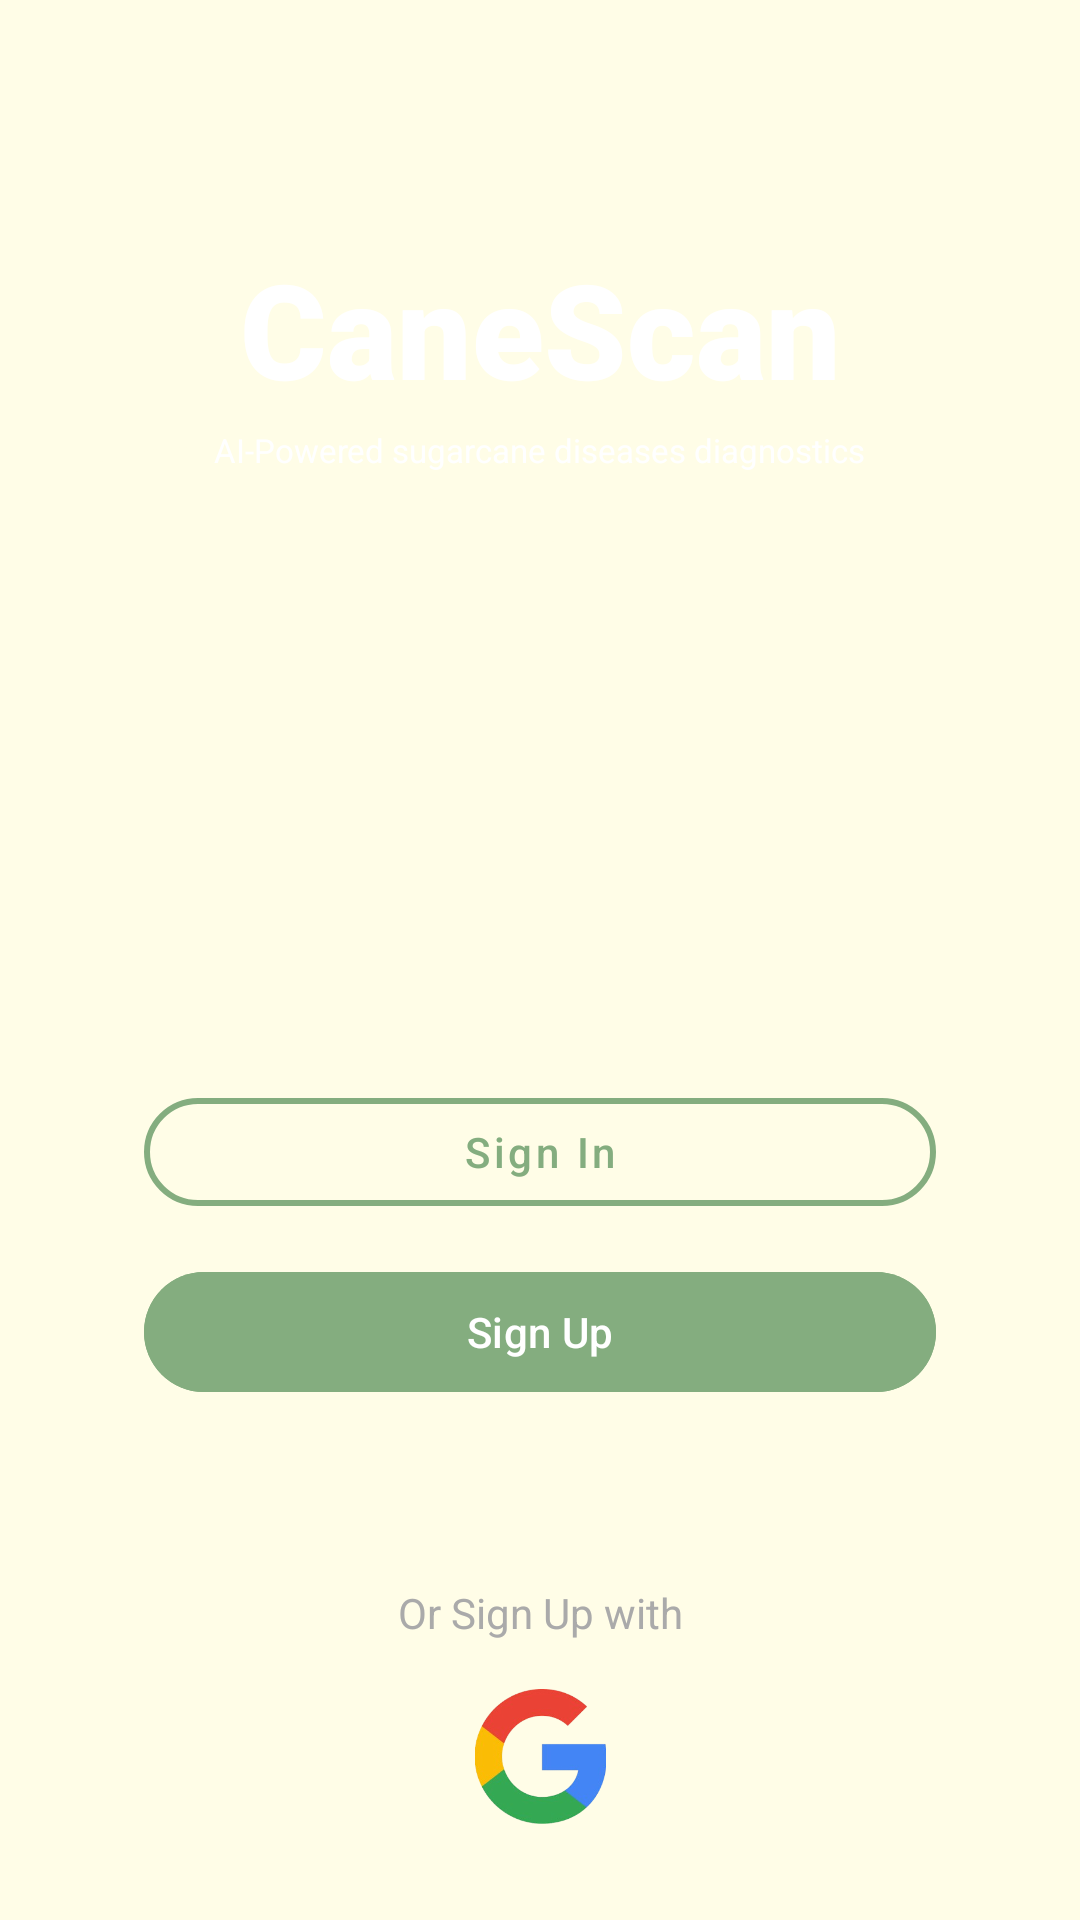

Android layout source for this screen:
<!-- AndroidManifest.xml: application theme Theme.CaneScanCRUD -->
<!-- res/layout/activity_main.xml -->
<?xml version="1.0" encoding="utf-8"?>
<androidx.constraintlayout.widget.ConstraintLayout xmlns:android="http://schemas.android.com/apk/res/android"
    xmlns:app="http://schemas.android.com/apk/res-auto"
    xmlns:tools="http://schemas.android.com/tools"
    android:id="@+id/main"
    android:layout_width="match_parent"
    android:layout_height="match_parent"
    android:background="?attr/appBackgroundColor"
    tools:context=".MainActivity">

    <ImageView
        android:id="@+id/iv_bg"
        android:layout_width="match_parent"
        android:layout_height="0dp"
        android:scaleType="centerCrop"
        android:src="@drawable/sugarcane_close"
        app:layout_constraintHeight_percent="0.45"
        app:layout_constraintTop_toTopOf="parent" />

    <View
        android:layout_width="match_parent"
        android:layout_height="0dp"
        android:background="@drawable/white_curved_bg"
        app:layout_constraintBottom_toBottomOf="parent"
        app:layout_constraintTop_toTopOf="parent"
        app:layout_constraintVertical_bias="0.0"
        tools:layout_editor_absoluteX="0dp" />

    <TextView
        android:id="@+id/title_text"
        android:layout_width="wrap_content"
        android:layout_height="wrap_content"
        android:layout_marginTop="80dp"
        android:text="CaneScan"
        android:textColor="@android:color/white"
        android:textSize="44sp"
        android:textStyle="bold"
        android:fontFamily="sans-serif-black"
        app:layout_constraintEnd_toEndOf="parent"
        app:layout_constraintStart_toStartOf="parent"
        app:layout_constraintTop_toTopOf="parent" />

    <TextView
        android:id="@+id/subtitle_text"
        android:layout_width="wrap_content"
        android:layout_height="wrap_content"
        android:layout_marginTop="4dp"
        android:text="AI-Powered sugarcane diseases diagnostics"
        android:textColor="@android:color/white"
        android:textSize="11sp"
        app:layout_constraintEnd_toEndOf="parent"
        app:layout_constraintStart_toStartOf="parent"
        app:layout_constraintTop_toBottomOf="@+id/title_text" />

    <com.google.android.material.button.MaterialButton
        android:id="@+id/btn_login"
        style="@style/Widget.MaterialComponents.Button.OutlinedButton"
        android:layout_width="0dp"
        android:layout_height="wrap_content"
        android:layout_marginStart="48dp"
        android:layout_marginTop="360dp"
        android:layout_marginEnd="48dp"
        android:text="Sign In"
        android:textAllCaps="false"
        android:textColor="?attr/appPrimaryColor"
        app:cornerRadius="24dp"
        app:layout_constraintEnd_toEndOf="parent"
        app:layout_constraintHorizontal_bias="0.0"
        app:layout_constraintStart_toStartOf="parent"
        app:layout_constraintTop_toTopOf="parent"
        app:strokeColor="?attr/appPrimaryColor"
        app:strokeWidth="2dp" />

    <com.google.android.material.button.MaterialButton
        android:id="@+id/btn_register"
        android:layout_width="0dp"
        android:layout_height="wrap_content"
        android:layout_marginStart="48dp"
        android:layout_marginTop="12dp"
        android:layout_marginEnd="48dp"
        android:backgroundTint="?attr/appPrimaryColor"
        android:text="Sign Up"
        android:textAllCaps="false"
        android:textColor="@android:color/white"
        app:cornerRadius="24dp"
        app:layout_constraintEnd_toEndOf="parent"
        app:layout_constraintStart_toStartOf="parent"
        app:layout_constraintTop_toBottomOf="@+id/btn_login" />

    <TextView
        android:id="@+id/tv_or"
        android:layout_width="wrap_content"
        android:layout_height="wrap_content"
        android:layout_marginTop="60dp"
        android:text="Or Sign Up with"
        android:textColor="@android:color/darker_gray"
        app:layout_constraintEnd_toEndOf="parent"
        app:layout_constraintStart_toStartOf="parent"
        app:layout_constraintTop_toBottomOf="@+id/btn_register" />

    <LinearLayout
        android:layout_width="wrap_content"
        android:layout_height="wrap_content"
        android:layout_marginTop="16dp"
        android:orientation="horizontal"
        app:layout_constraintEnd_toEndOf="parent"
        app:layout_constraintStart_toStartOf="parent"
        app:layout_constraintTop_toBottomOf="@+id/tv_or">

        <ImageView
            android:id="@+id/btn_google_signin"    android:layout_width="45dp"
            android:layout_height="45dp"
            android:src="@drawable/chrome1"
            android:clickable="true"
            android:focusable="true"
            android:background="?attr/selectableItemBackgroundBorderless" />
    </LinearLayout>

</androidx.constraintlayout.widget.ConstraintLayout>
<!-- resources referenced by this layout -->
<resources>
  <!-- drawable chrome1: png bitmap (drawable, 159698 bytes) -->
  <!-- drawable white_curved_bg (drawable) -->
  <?xml version="1.0" encoding="utf-8"?>
  <vector xmlns:android="http://schemas.android.com/apk/res/android"
      android:width="400dp"
      android:height="800dp"
      android:viewportWidth="400"
      android:viewportHeight="800">
      <path
          android:fillColor="?attr/appBackgroundColor"
          android:pathData="M0,220 C100,100 300,350 400,220 L400,800 L0,800 Z" />
  </vector>
  <style name="Theme.CaneScanCRUD" parent="Base.Theme.CaneScanCRUD" />
  <style name="Base.Theme.CaneScanCRUD" parent="Theme.Material3.DayNight.NoActionBar">
          <item name="appBackgroundColor">@color/bg_light</item>
          <item name="appHeaderColor">@color/primary_green</item>
          <item name="appCardColor">@color/card_bg_light</item>
          <item name="appInputColor">@color/input_bg_light</item>
          <item name="appPrimaryColor">@color/primary_green</item>
          <item name="appTextColor">@color/primary_green</item>
      </style>
  <color name="bg_light">#FFFDE7</color>
  <color name="primary_green">#84AD7F</color>
  <color name="card_bg_light">#F1F8E9</color>
  <color name="input_bg_light">#FFFFFF</color>
</resources>
